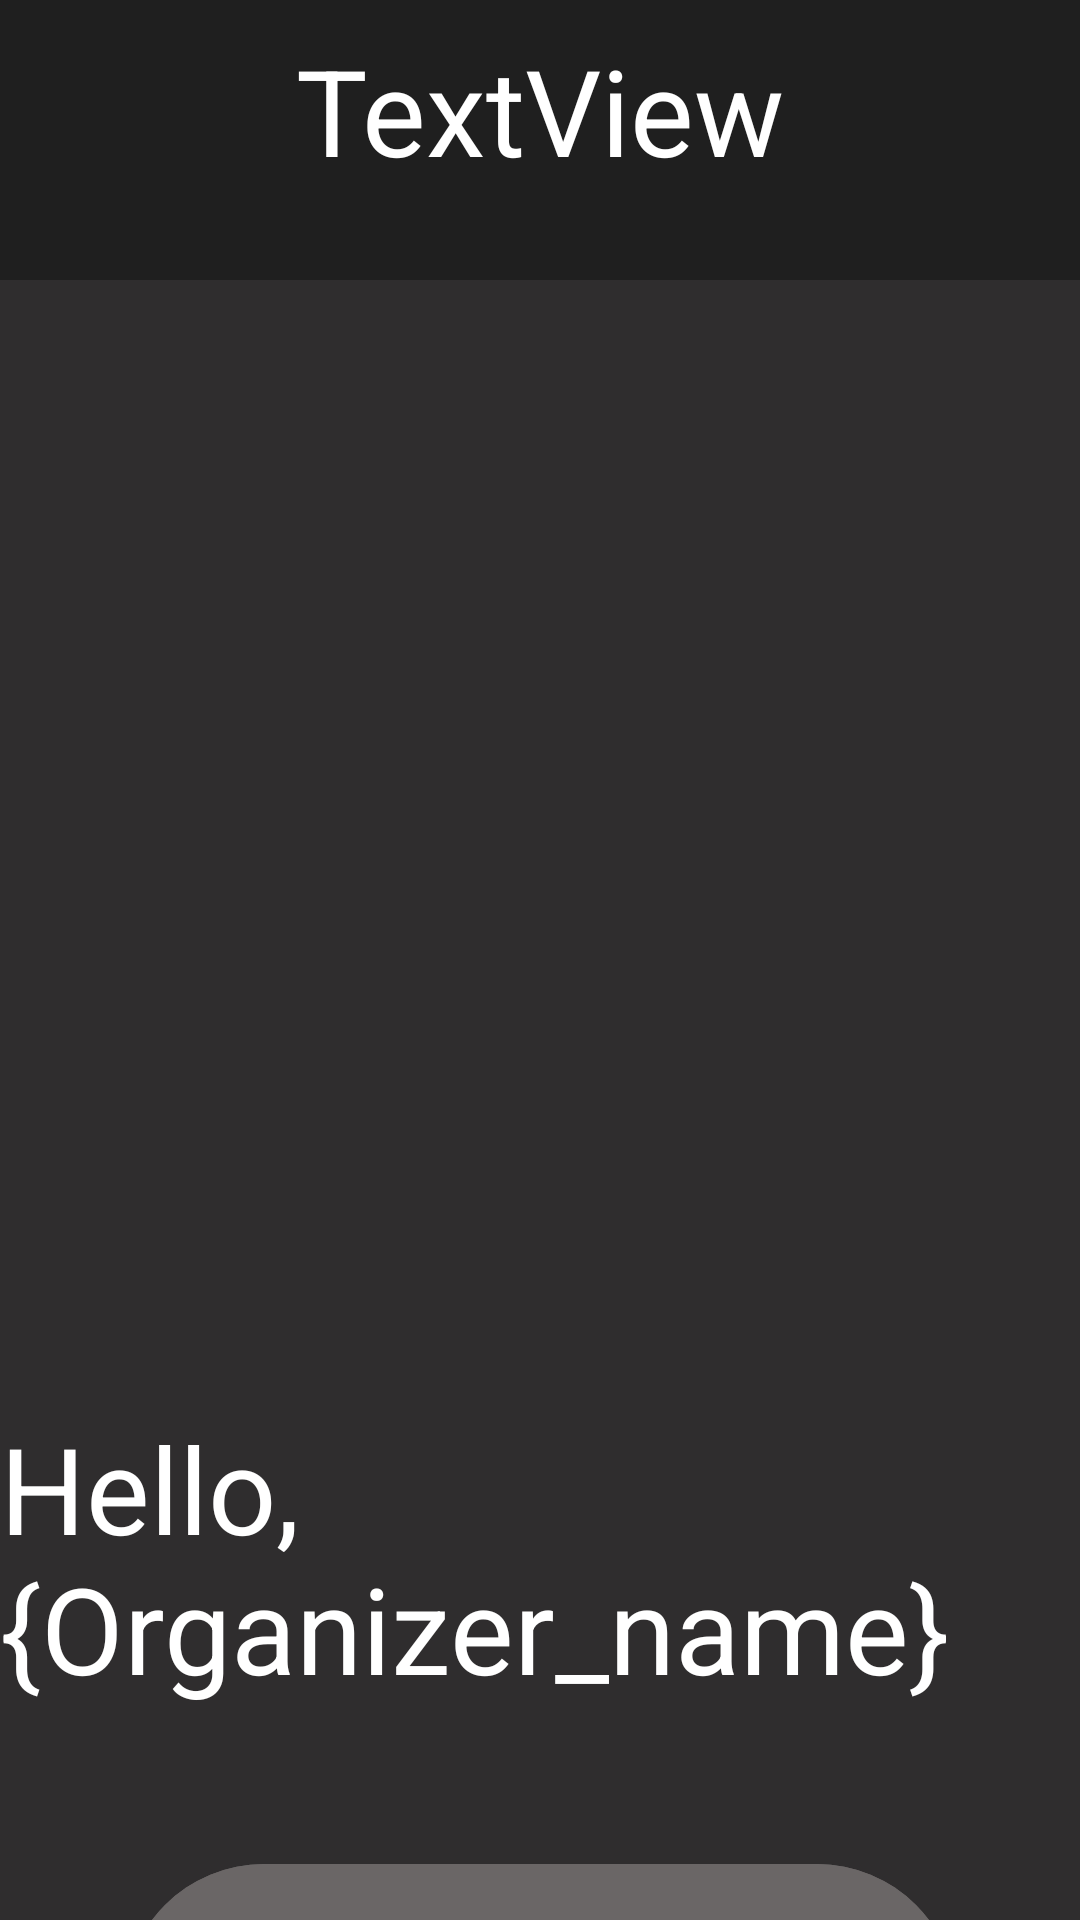

Android layout source for this screen:
<!-- AndroidManifest.xml: application theme Theme.LotteryPatentPending -->
<!-- res/layout/activity_organizer.xml -->
<?xml version="1.0" encoding="utf-8"?>
<androidx.constraintlayout.widget.ConstraintLayout xmlns:android="http://schemas.android.com/apk/res/android"
    xmlns:app="http://schemas.android.com/apk/res-auto"
    xmlns:tools="http://schemas.android.com/tools"
    android:id="@+id/main"
    android:layout_width="match_parent"
    android:layout_height="match_parent"
    android:background="@color/dark_grey"
    tools:context=".OrganizerActivity">

    <TextView
        android:id="@+id/organizer_main_title"
        android:layout_width="match_parent"
        android:layout_height="wrap_content"
        android:background="#1F1F1F"
        android:gravity="center|top"
        android:paddingTop="10sp"
        android:paddingBottom="30sp"
        android:text="TextView"
        android:textAlignment="center"
        android:textColor="@color/white"
        android:textSize="40sp"
        app:layout_constraintEnd_toEndOf="parent"
        app:layout_constraintStart_toStartOf="parent"
        app:layout_constraintTop_toTopOf="parent"
        tools:text="Organizer Page" />

    <TextView
        android:id="@+id/organizer_greeting"
        android:layout_width="wrap_content"
        android:layout_height="wrap_content"
        android:layout_marginTop="376dp"
        android:text="Hello, {Organizer_name}"
        android:textColor="@color/white"
        android:textSize="40sp"
        app:layout_constraintEnd_toEndOf="parent"
        app:layout_constraintHorizontal_bias="0.498"
        app:layout_constraintStart_toStartOf="parent"
        app:layout_constraintTop_toBottomOf="@+id/organizer_main_title" />

    <com.google.android.material.button.MaterialButton
        android:id="@+id/create_event"
        android:layout_width="wrap_content"
        android:layout_height="wrap_content"
        android:layout_marginTop="48dp"
        android:backgroundTint="@color/button_grey"
        android:paddingTop="20dp"
        android:paddingBottom="20dp"
        android:text="@string/create_event"
        android:textAlignment="center"
        android:textColor="@color/white"
        android:textSize="40sp"
        app:layout_constraintEnd_toEndOf="parent"
        app:layout_constraintStart_toStartOf="parent"
        app:layout_constraintTop_toBottomOf="@+id/organizer_greeting" />

    <com.google.android.material.button.MaterialButton
        android:id="@+id/view_events"
        android:layout_width="wrap_content"
        android:layout_height="wrap_content"
        android:backgroundTint="@color/button_grey"
        android:paddingTop="20dp"
        android:paddingBottom="20dp"
        android:text="View Events"
        android:textAlignment="center"
        android:textColor="@color/white"
        android:textSize="40sp"
        app:layout_constraintBottom_toBottomOf="parent"
        app:layout_constraintEnd_toEndOf="parent"
        app:layout_constraintStart_toStartOf="parent"
        app:layout_constraintTop_toBottomOf="@+id/create_event"
        app:layout_constraintVertical_bias="0.074" />
</androidx.constraintlayout.widget.ConstraintLayout>
<!-- resources referenced by this layout -->
<resources>
  <color name="button_grey">#6A6666</color>
  <color name="dark_grey">#EE212020</color>
  <color name="white">#FFFFFFFF</color>
  <string name="create_event">Create Event</string>
  <style name="Theme.LotteryPatentPending" parent="Base.Theme.LotteryPatentPending" />
  <style name="Base.Theme.LotteryPatentPending" parent="Theme.Material3.DayNight.NoActionBar">
          
          
      </style>
</resources>
